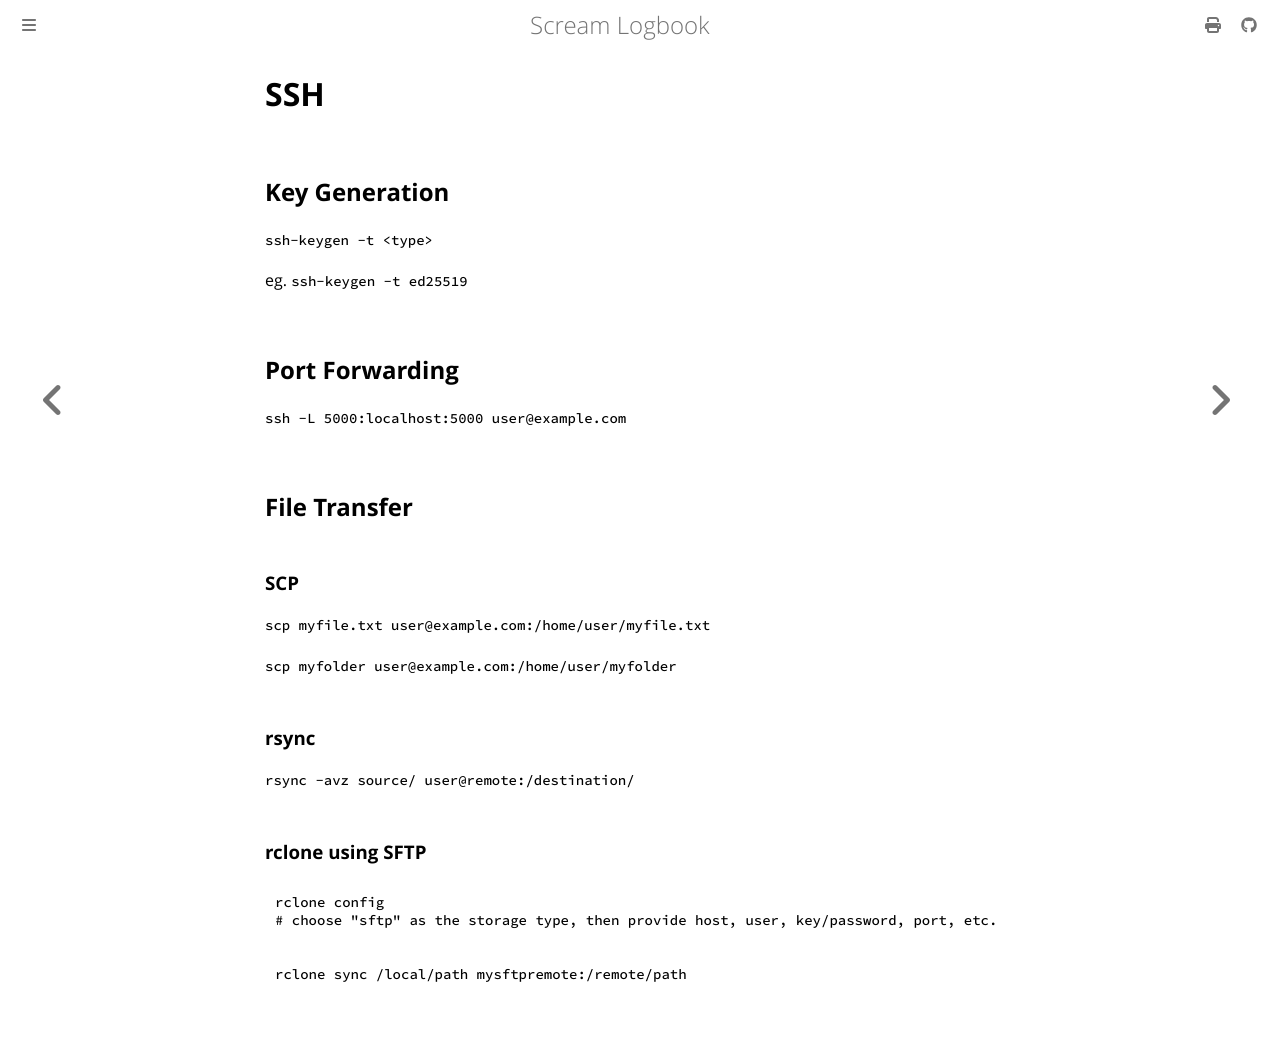

repository: andrei-akopian/ScreamLogbook · page: vm/ssh.html · generator: mdbook

# SSH

## Key Generation

`ssh-keygen -t <type>`

eg. `ssh-keygen -t ed25519`

## Port Forwarding

`ssh -L 5000:localhost:5000 user@example.com`

## File Transfer

### SCP

`scp myfile.txt user@example.com:/home/user/myfile.txt`

`scp myfolder user@example.com:/home/user/myfolder`

### rsync

`rsync -avz source/ user@remote:/destination/`

### rclone using SFTP

```bash
rclone config
# choose "sftp" as the storage type, then provide host, user, key/password, port, etc.
```

```bash
rclone sync /local/path mysftpremote:/remote/path
```
